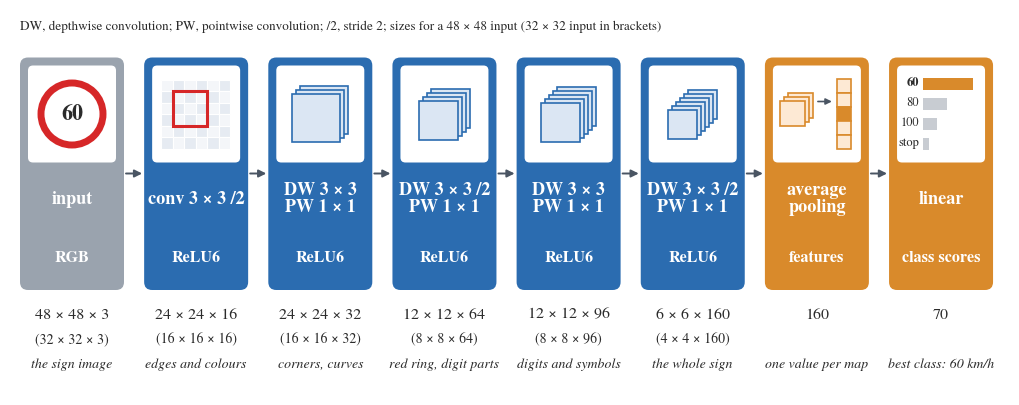

Here is the Python script that generated this plot:
"""Fig. 2 (Intelligent Computing version): network architecture, drawn in code."""
import matplotlib
matplotlib.use('Agg')
import matplotlib.pyplot as plt
from matplotlib.patches import FancyBboxPatch, Rectangle, Circle
import sys

plt.rcParams['font.family'] = 'serif'
plt.rcParams['font.serif'] = ['TeX Gyre Termes', 'Times New Roman', 'Liberation Serif', 'DejaVu Serif']
plt.rcParams['pdf.fonttype'] = 42
GRAY, BLUE, ORANGE, SLATE, RED, INK, LIGHT = '#9aa3ae', '#2b6cb0', '#d98a2b', '#4a5563', '#d62728', '#2b2b2b', '#dbe6f3'
W, H = 2000, 770
fig = plt.figure(figsize=(10, 10 * H / W))
ax = fig.add_axes([0, 0, 1, 1]); ax.set_xlim(0, W); ax.set_ylim(H, 0); ax.axis('off')

ax.text(20, 34, 'DW, depthwise convolution; PW, pointwise convolution; /2, stride 2; sizes for a 48 × 48 input (32 × 32 input in brackets)',
        fontsize=9.5, color=INK, va='center')
cols = [
    ('input', 'RGB', GRAY, '48 × 48 × 3', '(32 × 32 × 3)', 'the sign image', SLATE),
    ('conv 3 × 3 /2', 'ReLU6', BLUE, '24 × 24 × 16', '(16 × 16 × 16)', 'edges and colours', BLUE),
    ('DW 3 × 3\nPW 1 × 1', 'ReLU6', BLUE, '24 × 24 × 32', '(16 × 16 × 32)', 'corners, curves', BLUE),
    ('DW 3 × 3 /2\nPW 1 × 1', 'ReLU6', BLUE, '12 × 12 × 64', '(8 × 8 × 64)', 'red ring, digit parts', BLUE),
    ('DW 3 × 3\nPW 1 × 1', 'ReLU6', BLUE, '12 × 12 × 96', '(8 × 8 × 96)', 'digits and symbols', BLUE),
    ('DW 3 × 3 /2\nPW 1 × 1', 'ReLU6', BLUE, '6 × 6 × 160', '(4 × 4 × 160)', 'the whole sign', BLUE),
    ('average\npooling', 'features', ORANGE, '160', '', 'one value per map', ORANGE),
    ('linear', 'class scores', ORANGE, '70', '', 'best class: 60 km/h', ORANGE),
]
x0, w, gap, y0, y1 = 20, 208, 40.3, 95, 560
for i, (title, sub, col, size, size32, desc, dcol) in enumerate(cols):
    x = x0 + i * (w + gap); cx = x + w / 2
    ax.add_patch(FancyBboxPatch((x, y0), w, y1 - y0, boxstyle='round,pad=0,rounding_size=16', fc=col, ec='none', zorder=1))
    ax.add_patch(FancyBboxPatch((x + 16, y0 + 16), w - 32, 194, boxstyle='round,pad=0,rounding_size=10', fc='white', ec='none', zorder=2))
    ax.text(cx, 378, title, ha='center', va='center', color='white', fontsize=13, fontweight='bold', zorder=3, linespacing=1.05)
    ax.text(cx, 497, sub, ha='center', va='center', color='white', fontsize=11.5, fontweight='bold', zorder=3)
    ax.text(cx, 610, size, ha='center', va='center', color=INK, fontsize=11.5, zorder=3)
    if size32: ax.text(cx, 660, size32, ha='center', va='center', color=INK, fontsize=10, zorder=3)
    ax.text(cx, 709, desc, ha='center', va='center', color=INK, fontsize=10, style='italic', zorder=3)
    if i < len(cols) - 1:
        ax.annotate('', xy=(x + w + gap - 4, 327), xytext=(x + w + 4, 327),
                    arrowprops=dict(arrowstyle='-|>', color=SLATE, lw=1.4, mutation_scale=11, shrinkA=0, shrinkB=0))
    px, py = x + 16, y0 + 16; pc = (px + (w - 32) / 2, py + 97)
    if i == 0:
        ax.add_patch(Circle(pc, 62, fc='white', ec=RED, lw=5, zorder=4))
        ax.text(*pc, '60', ha='center', va='center', fontsize=16, fontweight='bold', color=INK, zorder=5)
    elif i == 1:
        for a in range(6):
            for b in range(6):
                ax.add_patch(Rectangle((px + 18 + a * 23, py + 28 + b * 23), 23, 23, fc='#e6ebf2' if (a + b) % 2 else '#f4f6f9', ec='white', lw=0.8, zorder=3))
        ax.add_patch(Rectangle((px + 41, py + 51), 69, 69, fc='none', ec=RED, lw=2.2, zorder=4))
    elif i in (2, 3, 4, 5):
        n = {2: 3, 3: 4, 4: 5, 5: 6}[i]; s = {2: 96, 3: 78, 4: 78, 5: 58}[i]; step = 8
        bx = pc[0] - s / 2 - (n - 1) * step / 2; by = pc[1] - s / 2 + (n - 1) * step / 2
        for j in reversed(range(n)):
            ax.add_patch(Rectangle((bx + j * step, by - j * step), s, s, fc=LIGHT, ec=BLUE, lw=1.2, zorder=4 + (n - j)))
    elif i == 6:
        for j in reversed(range(3)):
            ax.add_patch(Rectangle((px + 14 + j * 8, py + 70 - j * 8), 50, 50, fc='#fde9d4', ec=ORANGE, lw=1.2, zorder=4 + (3 - j)))
        ax.annotate('', xy=(px + 118, py + 72), xytext=(px + 90, py + 72), zorder=6,
                    arrowprops=dict(arrowstyle='-|>', color=SLATE, lw=1.2, mutation_scale=9, shrinkA=0, shrinkB=0))
        for j in range(5):
            ax.add_patch(Rectangle((px + 128, py + 26 + j * 28), 28, 28, fc=ORANGE if j == 2 else '#fde9d4', ec=ORANGE, lw=1.2, zorder=4))
    elif i == 7:
        for j, (lab, v) in enumerate([('60', 1.0), ('80', 0.48), ('100', 0.27), ('stop', 0.12)]):
            yy = py + 36 + j * 40
            ax.text(px + 44, yy, lab, ha='right', va='center', fontsize=9, color=INK, fontweight='bold' if j == 0 else 'normal', zorder=4)
            ax.add_patch(Rectangle((px + 52, yy - 12), 100 * v, 24, fc=ORANGE if j == 0 else '#c8ccd2', ec='none', zorder=4))
out = sys.argv[1] if len(sys.argv) > 1 else 'Fig2_network'
fig.savefig(out + '.pdf'); fig.savefig(out + '.png', dpi=600)
print('saved', out)
